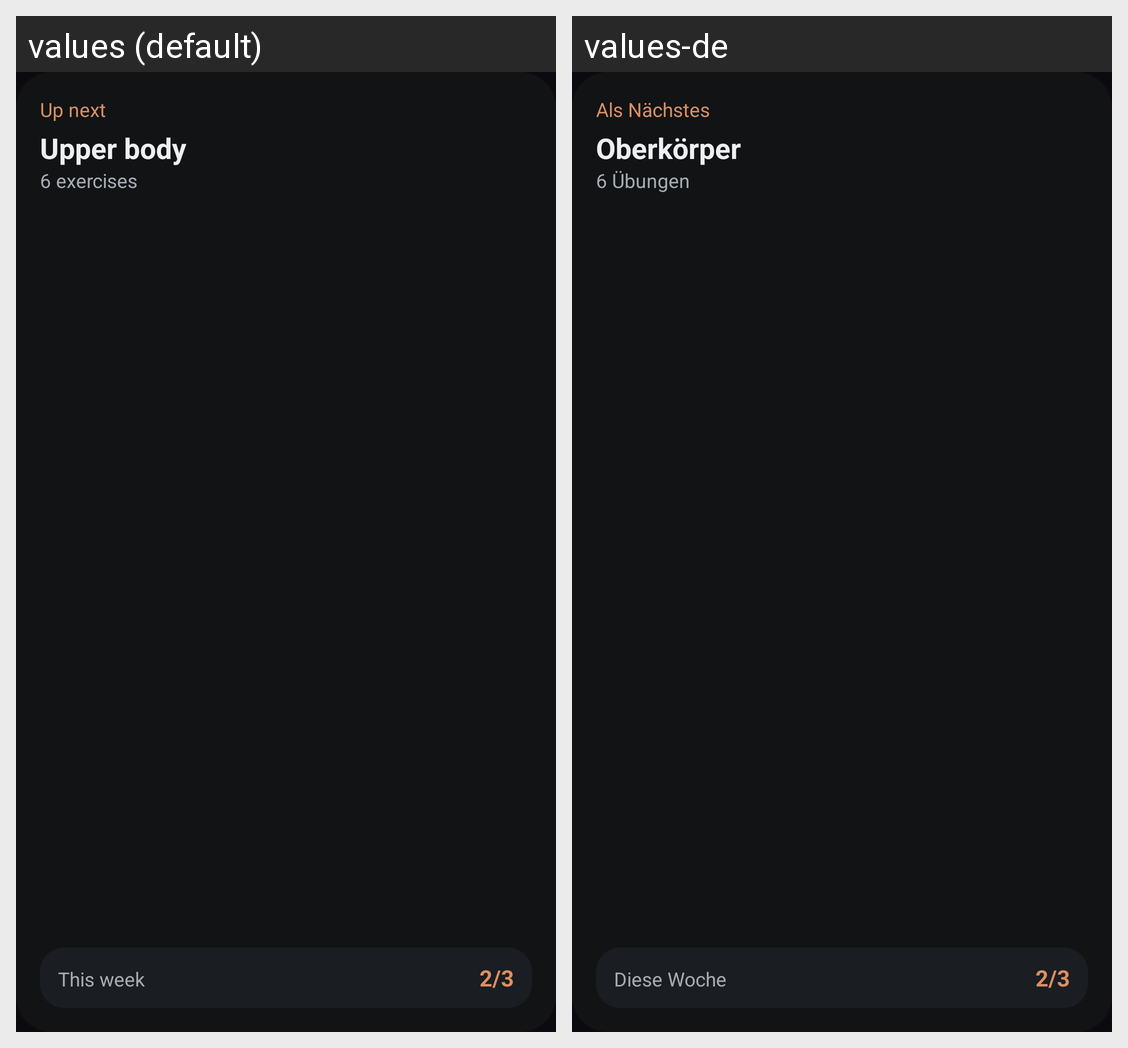

Translations of the strings shown on this Android screen, per locale in the grid:
Android screen res/layout/widget_preview.xml rendered under 2 locales, left to right: values (default), values-de. Device: Nexus 5 (rendered at 1080×1920; each locale shown at half size, 540×960, under a caption strip naming it); theme Theme.MauveFit.
Strings drawn on this screen, with the default value and each locale's value (text and hints the layout hard-codes, and strings that could not be matched under every locale, appear in the picture but are not listed):

widget_preview_eyebrow
  values: Up next
  values-de: Als Nächstes

widget_preview_title
  values: Upper body
  values-de: Oberkörper

widget_preview_count
  values: 6 exercises
  values-de: 6 Übungen

widget_preview_week
  values: This week
  values-de: Diese Woche
